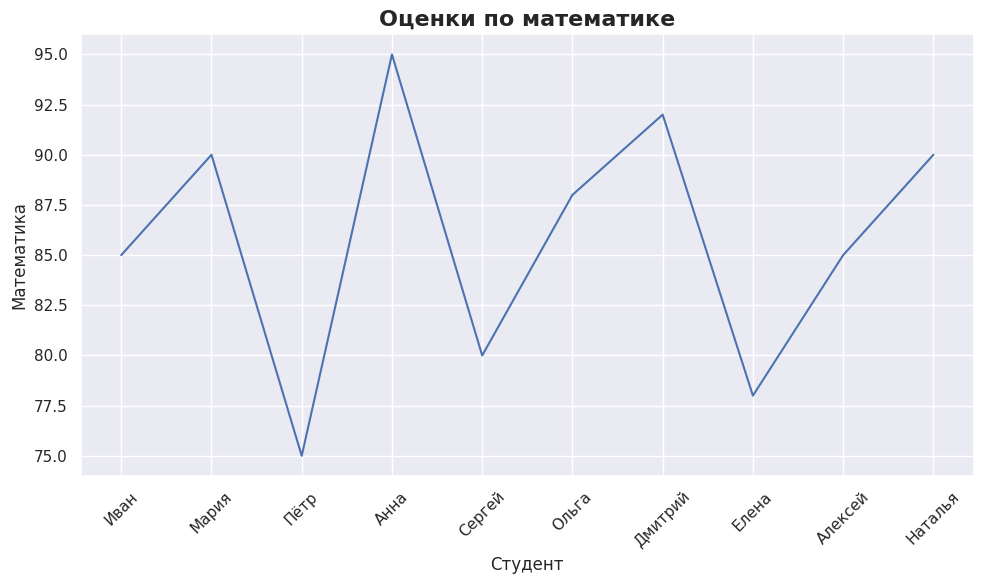
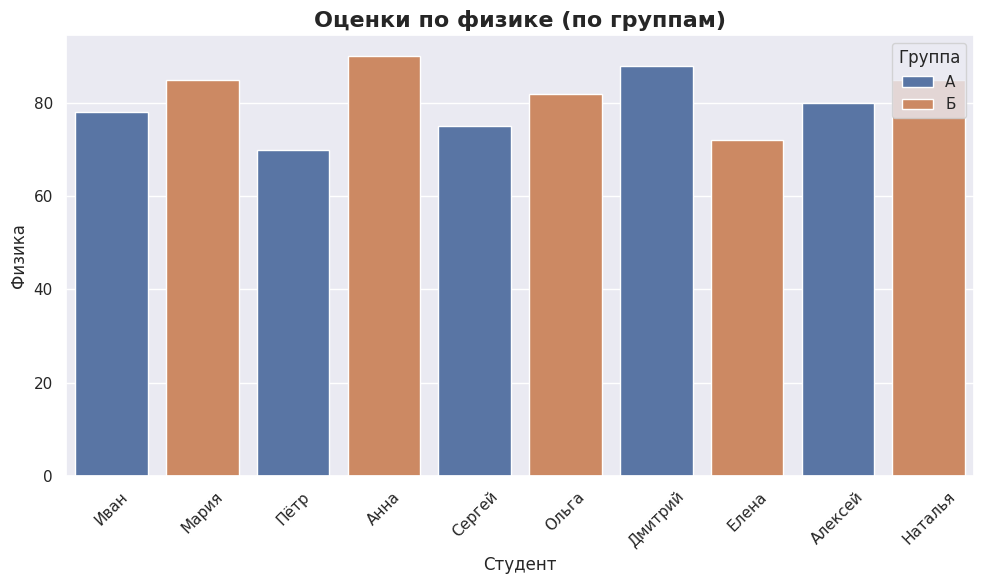
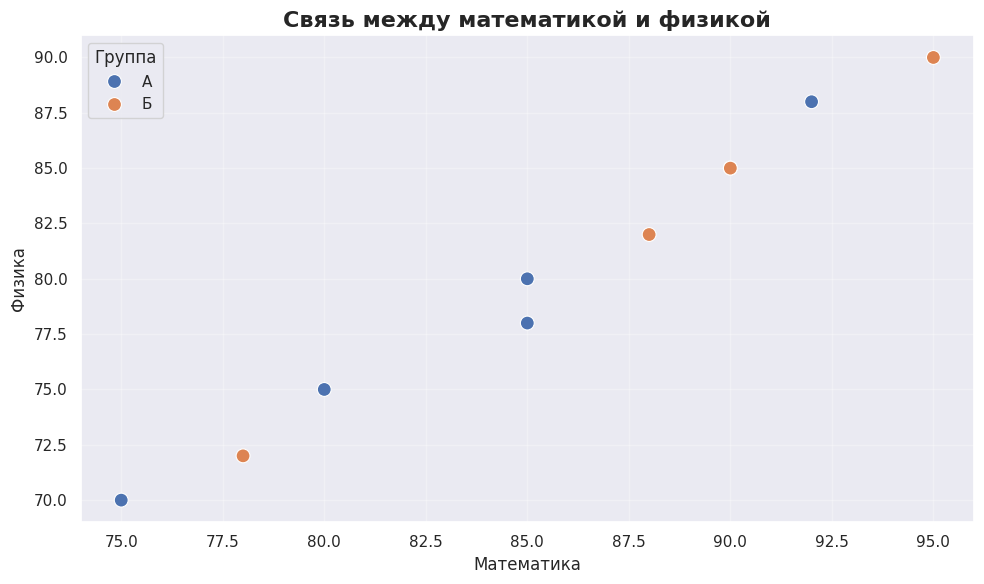
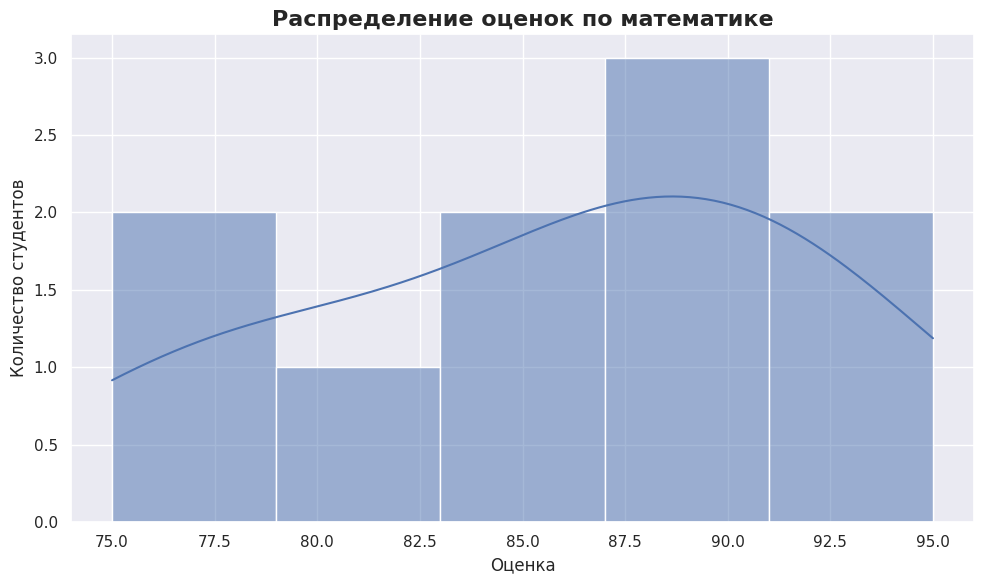
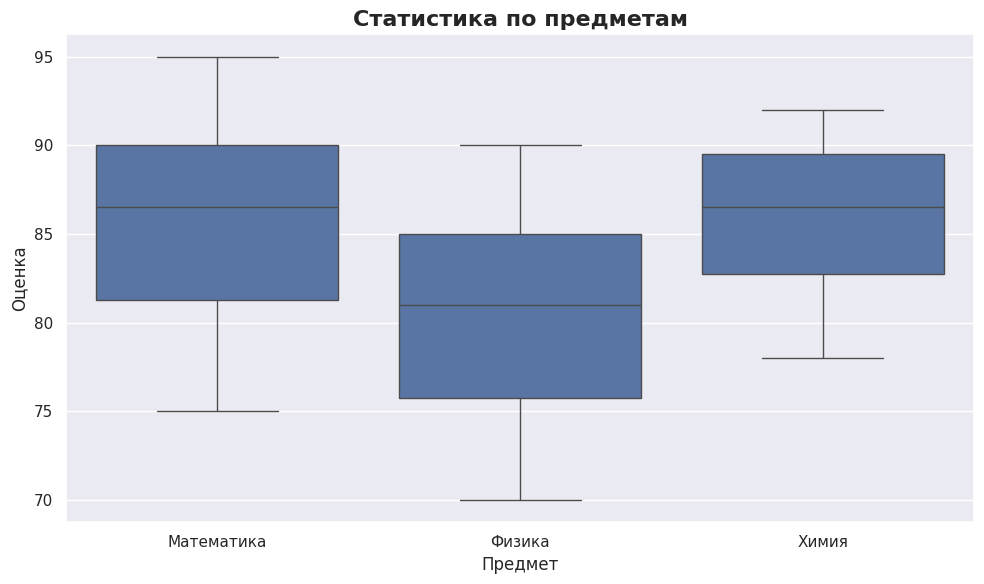
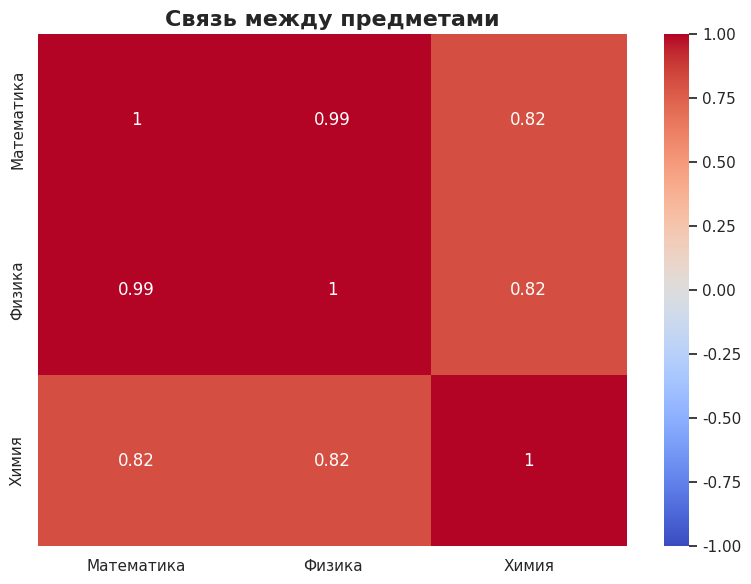

Reproduce these figures in Python, in order.

import seaborn as sns              # Seaborn - для визуализации
import matplotlib.pyplot as plt    # Matplotlib - базовая библиотека
import pandas as pd                # Pandas - для работы с данными
import numpy as np                 # NumPy - для числовых операций

print("="*60)
print("ОСНОВЫ Seaborn - ПОДРОБНОЕ ОБЪЯСНЕНИЕ")
print("="*60)

print("\n1. Встроенные стили Seaborn:")

# Seaborn имеет готовые темы (стили)
sns.set_theme()  # Применить стиль Seaborn по умолчанию

"""
Что делает sns.set_theme():
- Меняет цвета на более приятные
- Добавляет сетку
- Улучшает шрифты
- Делает графики "профессиональными"

Это как применить красивый фильтр к фотографии!
"""

print("✓ Стиль Seaborn применён")


print("\n2. Создание данных для примеров:")

# Создадим простую таблицу с оценками студентов
data = {
    'Студент': ['Иван', 'Мария', 'Пётр', 'Анна', 'Сергей', 
                'Ольга', 'Дмитрий', 'Елена', 'Алексей', 'Наталья'],
    'Математика': [85, 90, 75, 95, 80, 88, 92, 78, 85, 90],
    'Физика': [78, 85, 70, 90, 75, 82, 88, 72, 80, 85],
    'Химия': [82, 88, 78, 92, 85, 90, 85, 80, 88, 92],
    'Группа': ['А', 'Б', 'А', 'Б', 'А', 'Б', 'А', 'Б', 'А', 'Б']
}

# Преобразуем словарь в DataFrame (таблицу pandas)
df = pd.DataFrame(data)

print("\nНаша таблица данных:")
print(df)

"""
DataFrame - это как таблица в Excel:
- Строки = студенты
- Столбцы = предметы
- Каждая ячейка = оценка

Пример одной строки:
Студент: Иван, Математика: 85, Физика: 78...
"""

print("\n3. Первый график - линейный:")

# Создать окно для графика (как холст для рисования)
plt.figure(figsize=(10, 6))
"""
figsize=(10, 6) означает:
- 10 = ширина в дюймах
- 6 = высота в дюймах
Больше числа = больше график
"""

# Нарисовать линию
sns.lineplot(data=df, x='Студент', y='Математика')
"""
Разберём построчно:

sns.lineplot - функция для линейного графика
data=df - откуда брать данные (наша таблица)
x='Студент' - что по горизонтали (имена студентов)
y='Математика' - что по вертикали (оценки по математике)

Результат: линия, соединяющая точки с оценками
"""

# Добавить заголовок
plt.title('Оценки по математике', fontsize=16, fontweight='bold')
"""
fontsize=16 - размер шрифта
fontweight='bold' - жирный шрифт
"""

# Повернуть подписи на оси X (чтобы имена не перекрывались)
plt.xticks(rotation=45)
"""
rotation=45 - повернуть на 45 градусов
Без этого длинные имена наложатся друг на друга
"""

# Автоматически подогнать размеры (чтобы всё влезло)
plt.tight_layout()

# ПОКАЗАТЬ график на экране
plt.show()
"""
plt.show() - ОЧЕНЬ ВАЖНО!
Без этого график не появится!
Это как нажать "печать" после создания документа
"""

print("✓ Линейный график показан")


# ============================================
# ШАГ 5: СТОЛБЧАТАЯ ДИАГРАММА
# ============================================

print("\n4. Столбчатая диаграмма:")

# Снова создаём окно (новый график)
plt.figure(figsize=(10, 6))

# Рисуем столбцы
sns.barplot(data=df, x='Студент', y='Физика', hue='Группа')
"""
Что нового:

hue='Группа' - ЦВЕТ зависит от группы
- Группа А = один цвет
- Группа Б = другой цвет

Это автоматически:
1. Раскрасит столбцы
2. Создаст легенду (подсказку о цветах)
3. Сделает график информативнее
"""

plt.title('Оценки по физике (по группам)', fontsize=16, fontweight='bold')
plt.xticks(rotation=45)
plt.tight_layout()
plt.show()

print("✓ Столбчатая диаграмма показана")


# ============================================
# ШАГ 6: ДИАГРАММА РАССЕЯНИЯ (SCATTER)
# ============================================

print("\n5. Диаграмма рассеяния (связь между предметами):")

plt.figure(figsize=(10, 6))

# Рисуем точки
sns.scatterplot(data=df, x='Математика', y='Физика', 
                hue='Группа', s=100)
"""
Этот график показывает СВЯЗЬ между оценками:

x='Математика' - оценка по математике (горизонталь)
y='Физика' - оценка по физике (вертикаль)
s=100 - размер точек (больше = крупнее)

Каждая точка = один студент
Позиция точки = его оценки по обоим предметам

Пример:
Если точка в правом верхнем углу = 
студент хорош И по математике, И по физике
"""

plt.title('Связь между математикой и физикой', fontsize=16, fontweight='bold')
plt.grid(True, alpha=0.3)  # Добавить сетку (слабую, alpha=прозрачность)
plt.tight_layout()
plt.show()

print("✓ Диаграмма рассеяния показана")


# ============================================
# ШАГ 7: ГИСТОГРАММА (РАСПРЕДЕЛЕНИЕ)
# ============================================

print("\n6. Гистограмма - распределение оценок:")

plt.figure(figsize=(10, 6))

# Рисуем гистограмму
sns.histplot(data=df['Математика'], bins=5, kde=True)
"""
Гистограмма показывает КАК ЧАСТО встречаются оценки:

data=df['Математика'] - берём ТОЛЬКО столбец с математикой
bins=5 - разделить на 5 интервалов
       (70-75, 75-80, 80-85, 85-90, 90-95)
kde=True - добавить плавную кривую распределения
       (красивая линия поверх столбцов)

Высокий столбец = много студентов с такими оценками
Низкий столбец = мало студентов
"""

plt.title('Распределение оценок по математике', fontsize=16, fontweight='bold')
plt.xlabel('Оценка')
plt.ylabel('Количество студентов')
plt.tight_layout()
plt.show()

print("✓ Гистограмма показана")

# ============================================
# ШАГ 8: ЯЩИК С УСАМИ (BOX PLOT)
# ============================================

print("\n7. Ящик с усами - статистика:")

plt.figure(figsize=(10, 6))

# Подготовить данные в "длинном" формате
df_long = df.melt(id_vars=['Студент', 'Группа'], 
                  value_vars=['Математика', 'Физика', 'Химия'],
                  var_name='Предмет', value_name='Оценка')
"""
melt() - преобразует "широкую" таблицу в "длинную"

БЫЛО (широкая):
Студент | Математика | Физика | Химия
Иван    | 85         | 78     | 82

СТАЛО (длинная):
Студент | Предмет    | Оценка
Иван    | Математика | 85
Иван    | Физика     | 78
Иван    | Химия      | 82

Это нужно для некоторых графиков Seaborn
"""

sns.boxplot(data=df_long, x='Предмет', y='Оценка')
"""
Box plot (ящик с усами) показывает СТАТИСТИКУ:

[    |----[  ☐  ]-------|    ]
     ^    ^   ^   ^      ^
     min  25% med 75%   max

Ящик = где находится большинство (50% студентов)
Линия в ящике = медиана (средний студент)
Усы = разброс данных
Точки отдельно = выбросы (необычные значения)
"""

plt.title('Статистика по предметам', fontsize=16, fontweight='bold')
plt.tight_layout()
plt.show()

print("✓ Ящик с усами показан")

print("\n8. Тепловая карта - корреляция:")

plt.figure(figsize=(8, 6))

# Вычислить корреляцию между предметами
correlation = df[['Математика', 'Физика', 'Химия']].corr()
"""
corr() - вычисляет КОРРЕЛЯЦИЮ (связь) между столбцами

Результат - таблица чисел от -1 до 1:
- 1.0 = идеальная связь (если одно растёт, другое тоже)
- 0.0 = нет связи
- -1.0 = обратная связь (одно растёт, другое падает)

Пример:
Если математика связана с физикой = 0.8
Значит кто хорош в математике, обычно хорош и в физике
"""

print("\nТаблица корреляций:")
print(correlation)

# Нарисовать тепловую карту
sns.heatmap(correlation, annot=True, cmap='coolwarm', 
            vmin=-1, vmax=1, center=0)
"""
annot=True - показать числа в ячейках
cmap='coolwarm' - цветовая схема (синий-белый-красный)
vmin=-1, vmax=1 - диапазон значений
center=0 - белый цвет = 0 (нет связи)

Цвета:
Красный = сильная положительная связь
Синий = сильная отрицательная связь
Белый = нет связи
"""

plt.title('Связь между предметами', fontsize=16, fontweight='bold')
plt.tight_layout()
plt.show()

print("✓ Тепловая карта показана")



print("\n" + "="*60)
print("ИТОГИ - ЧТО МЫ УЗНАЛИ:")
print("="*60)
print("""
1. SEABORN vs MATPLOTLIB:
   - Seaborn = красиво и быстро
   - Matplotlib = гибко, но долго

2. ОСНОВНЫЕ ГРАФИКИ:
   - lineplot() - линии (тренды)
   - barplot() - столбцы (сравнение)
   - scatterplot() - точки (связь)
   - histplot() - распределение
   - boxplot() - статистика
   - heatmap() - тепловая карта

3. ВАЖНЫЕ ПАРАМЕТРЫ:
   - data= - откуда данные
   - x= - горизонтальная ось
   - y= - вертикальная ось
   - hue= - цвет по категории

4. НЕ ЗАБЫВАЙТЕ:
   - plt.figure() - создать окно
   - plt.show() - показать график
   - plt.tight_layout() - подогнать размеры

5. ПРИМЕНЕНИЕ:
   - Анализ данных
   - Отчёты
   - Презентации
   - Научные работы
""")

print("=" * 60)